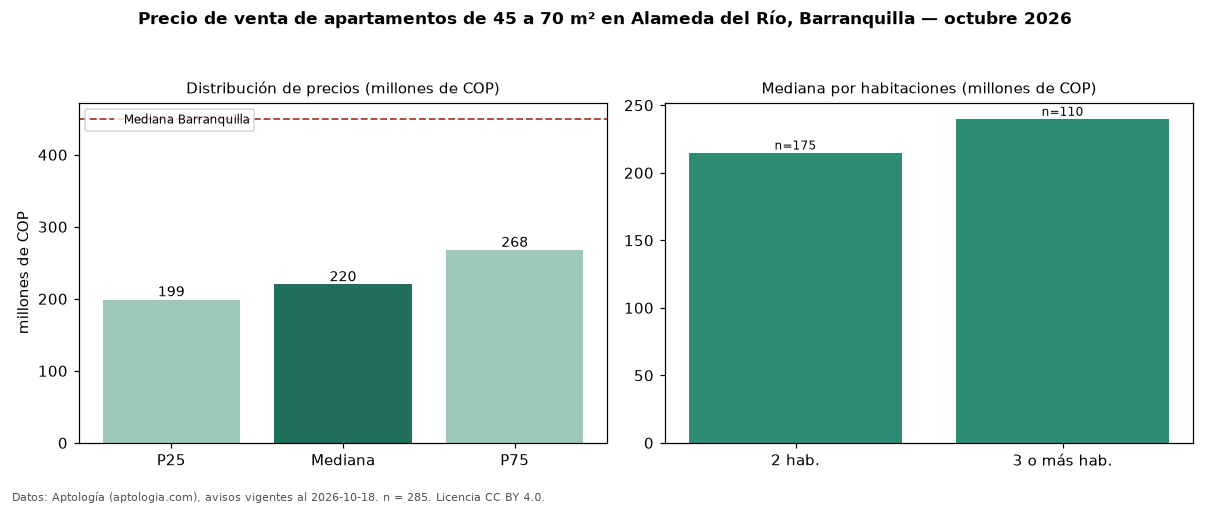

Data behind this chart, as committed beside it:
seccion, metrica, valor, moneda, n
filtro, area2, de 45 a 70 m², , 285
precio, p25, 199000000, COP, 285
precio, mediana, 220000000, COP, 285
precio, p75, 267700000, COP, 285
precio, minimo, 150000000, COP, 285
precio, maximo, 570000000, COP, 285
m2, mediana_precio_m2, 4117647, COP, 285
m2, area_mediana_m2, 56.0, m2, 285
admin, mediana_admin_mes, 196200, COP, 207
banos, mediana_banos, 2.0, , 
parqueadero, pct_con_parqueadero, 69.6, %, 207
estrato, estrato_mas_frecuente, 3, , 285
habitaciones, 2, 215000000, COP, 175
habitaciones, 3+, 240000000, COP, 110
ciudad, mediana_ciudad_referencia, 450000000, COP, 
ciudad, mediana_m2_ciudad, 4531707, COP, 
fuente, fecha_datos, 2026-10-18, , 
fuente, atribucion, https://www.aptologia.com/venta/barranqu…, , 
fuente, licencia, CC BY 4.0, , 
